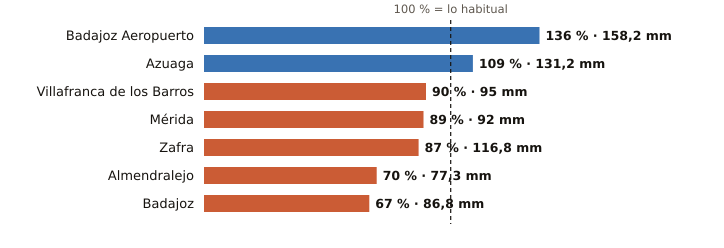

The file beside this chart, header and first rows:
estacion, provincia, indicativo, mm_otono, referencia_mm, pct, periodo_referencia, hasta, hora
Badajoz Aeropuerto, Badajoz, 4452, 158.2, 116.2, 136, 1991-2020, 2026-11-14, 9
Azuaga, Badajoz, 5473X, 131.2, 120.6, 109, 2003-2025, 2026-11-14, 9
Villafranca de los Barros, Badajoz, 4395X, 95.0, 105.3, 90, 2008-2025, 2026-11-14, 9
Mérida, Badajoz, 4410X, 92.0, 102.8, 89, 1991-2020, 2026-11-14, 9
Zafra, Badajoz, 4427X, 116.8, 133.6, 87, 2003-2025, 2026-11-14, 9
Almendralejo, Badajoz, 4436Y, 77.3, 110.0, 70, 2009-2025, 2026-11-14, 9
Badajoz, Badajoz, 4478X, 86.8, 129.6, 67, 2002-2025, 2026-11-14, 6
